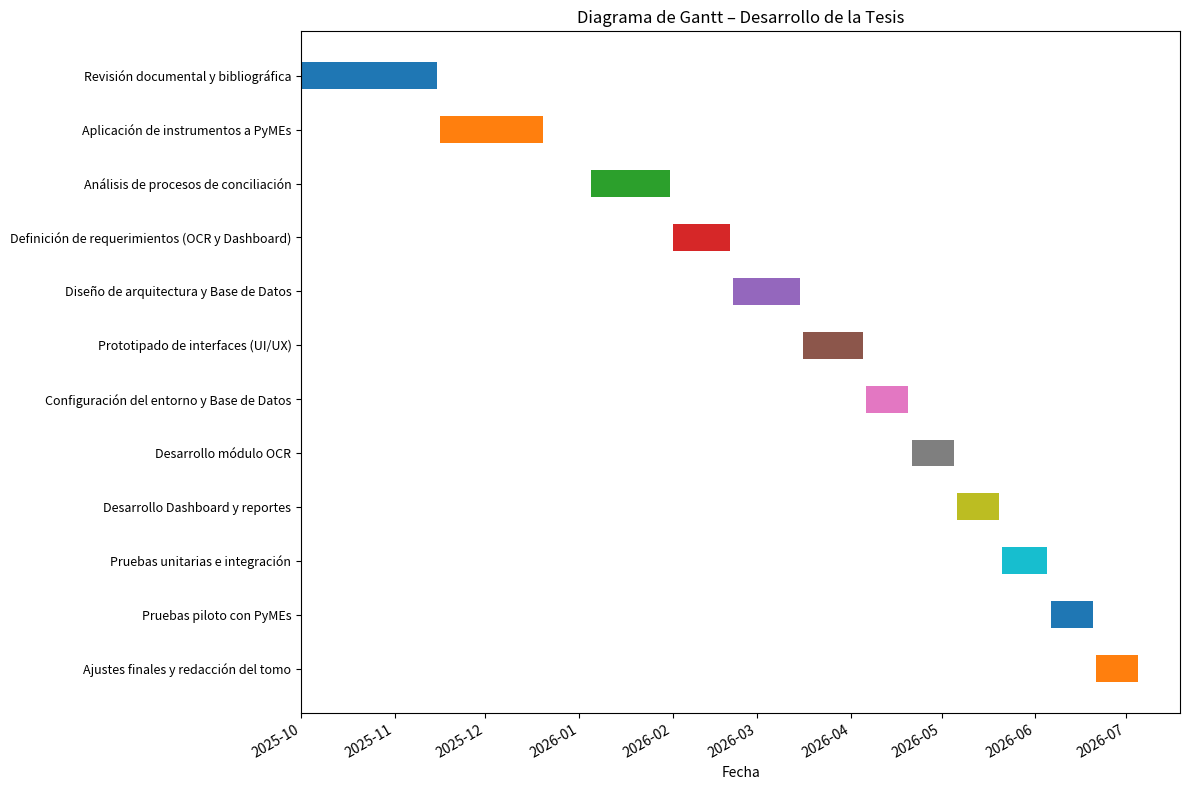

This chart was generated by the following Python code:
import matplotlib.pyplot as plt
import datetime as dt

# -----------------------------
# FECHAS DEL PROYECTO
# -----------------------------
# Periodos indicados:
# Octubre 2025 - Enero 2026
# Febrero 2026 - Mayo 2026

# Para el Gantt usaremos fechas específicas por actividad.
# Puedes adaptar las fechas si tu cronograma real cambia.

tasks = [
    # ---------------- FASE I: Diagnóstico ----------------
    ("Revisión documental y bibliográfica", "2025-10-01", "2025-11-15"),
    ("Aplicación de instrumentos a PyMEs", "2025-11-16", "2025-12-20"),
    ("Análisis de procesos de conciliación", "2026-01-05", "2026-01-31"),

    # ---------------- FASE II: Diseño ----------------
    ("Definición de requerimientos (OCR y Dashboard)", "2026-02-01", "2026-02-20"),
    ("Diseño de arquitectura y Base de Datos", "2026-02-21", "2026-03-15"),
    ("Prototipado de interfaces (UI/UX)", "2026-03-16", "2026-04-05"),

    # ---------------- FASE III: Desarrollo ----------------
    ("Configuración del entorno y Base de Datos", "2026-04-06", "2026-04-20"),
    ("Desarrollo módulo OCR", "2026-04-21", "2026-05-05"),
    ("Desarrollo Dashboard y reportes", "2026-05-06", "2026-05-20"),

    # ---------------- FASE IV: Validación ----------------
    ("Pruebas unitarias e integración", "2026-05-21", "2026-06-05"),
    ("Pruebas piloto con PyMEs", "2026-06-06", "2026-06-20"),
    ("Ajustes finales y redacción del tomo", "2026-06-21", "2026-07-05"),
]

# -----------------------------
# GENERACIÓN DEL GANTT
# -----------------------------
# Convertimos fechas y creamos posiciones
task_names = [t[0] for t in tasks]
start_dates = [dt.datetime.strptime(t[1], "%Y-%m-%d") for t in tasks]
end_dates = [dt.datetime.strptime(t[2], "%Y-%m-%d") for t in tasks]
durations = [(end_dates[i] - start_dates[i]).days for i in range(len(tasks))]

fig, ax = plt.subplots(figsize=(12, 8))

# Dibujar barras
for i, task in enumerate(tasks):
    ax.barh(i, durations[i], left=start_dates[i], height=0.5)

# Etiquetas
ax.set_yticks(range(len(tasks)))
ax.set_yticklabels(task_names, fontsize=9)
ax.invert_yaxis()

ax.set_xlabel("Fecha")
ax.set_title("Diagrama de Gantt – Desarrollo de la Tesis")

# Formateo de fechas
fig.autofmt_xdate()

# -----------------------------
# GUARDAR IMAGEN
# -----------------------------
plt.tight_layout()
plt.savefig("gantt_tesis.png", dpi=300)
plt.show()

print("Imagen guardada como 'gantt_tesis.png'")
